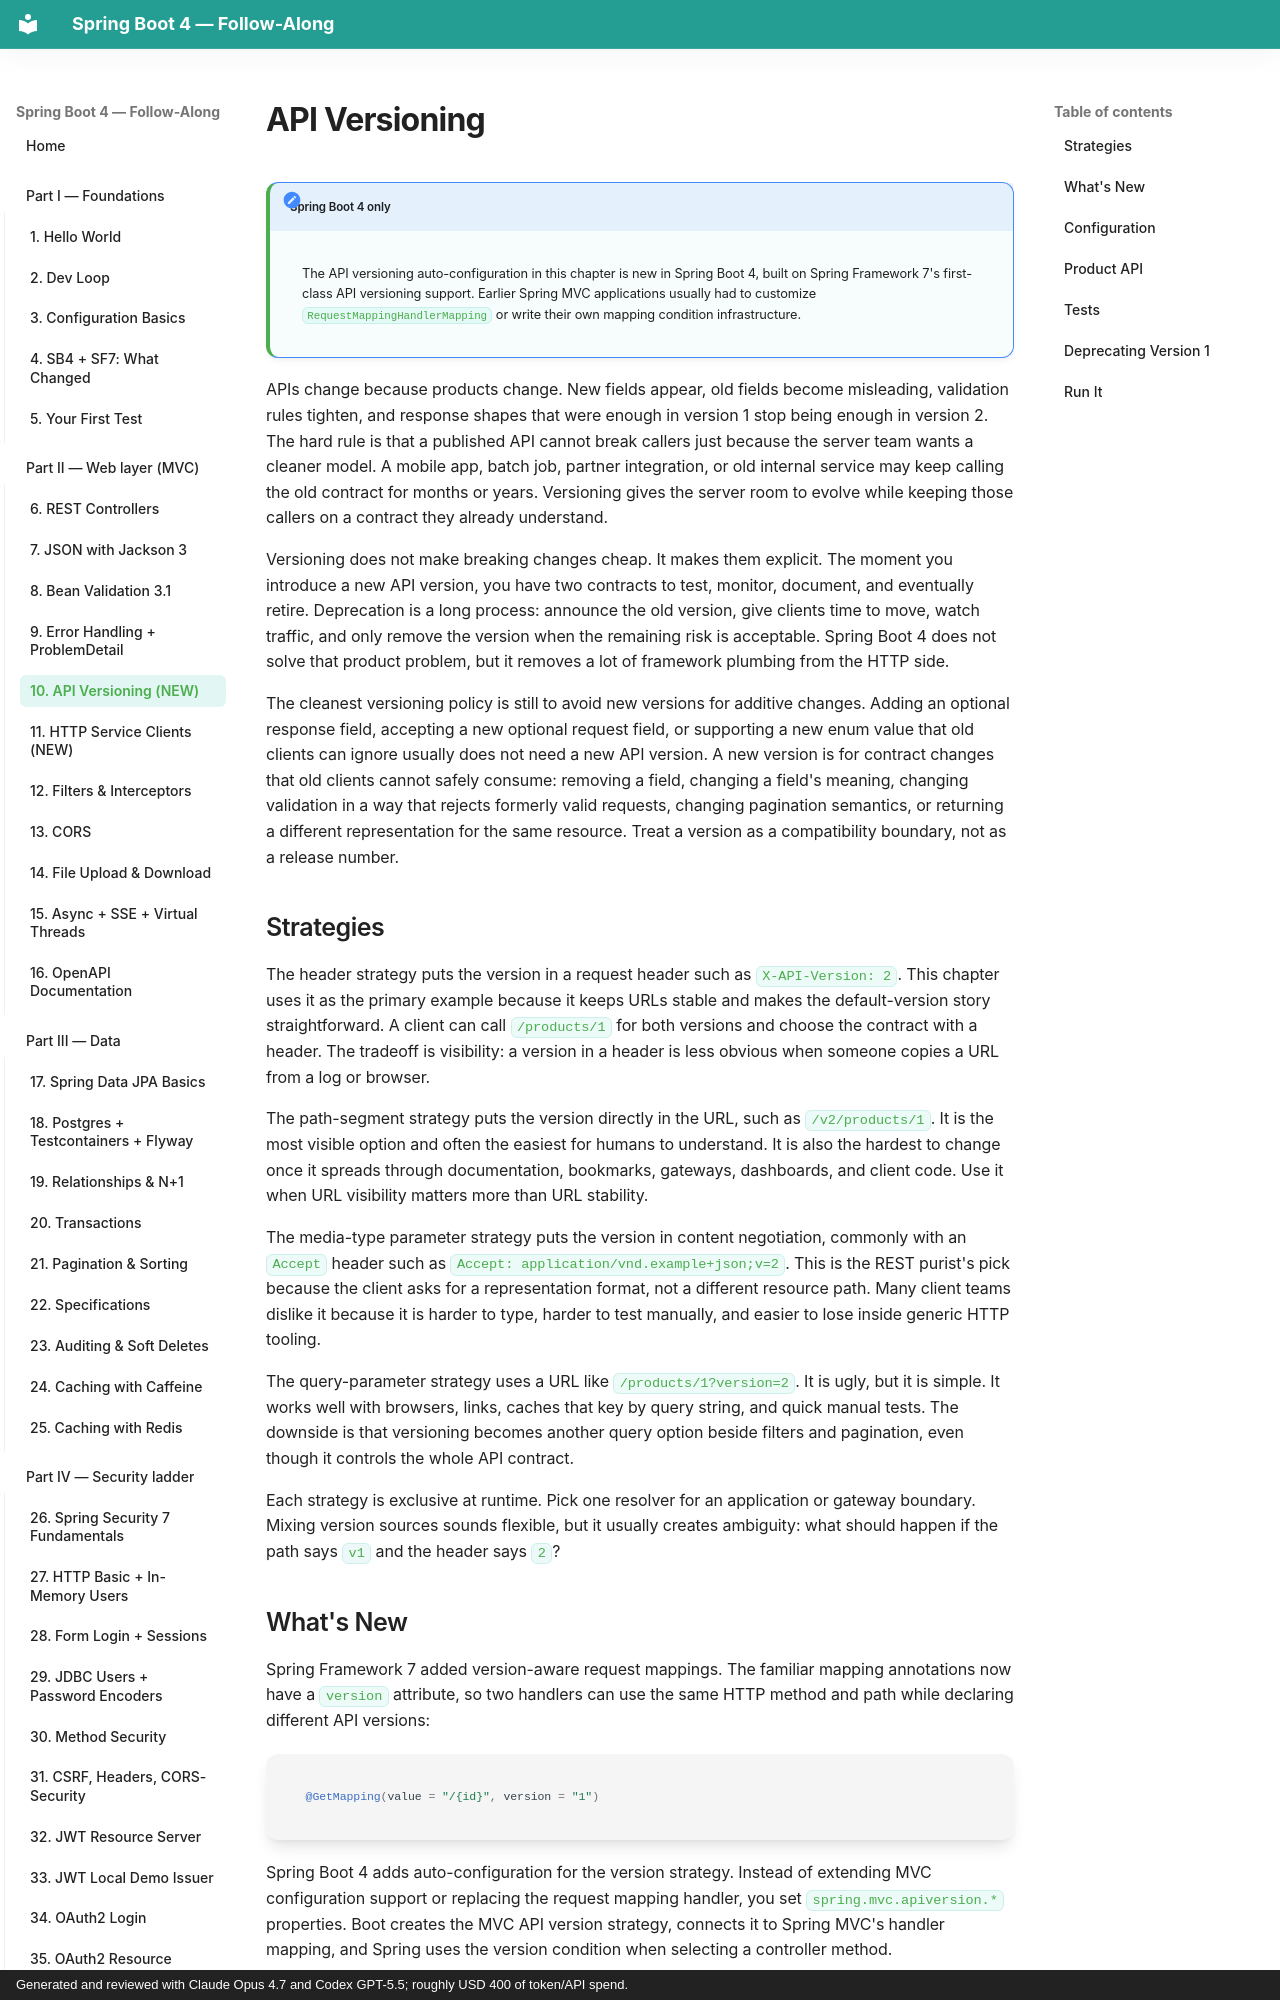

repository: prkprime/Spring-Boot-4-Docs-LLM-generated · page: 02-web/10-api-versioning/index.html · generator: mkdocs · copyright: Generated and reviewed with Claude Opus 4.7 and Codex GPT-5.5; roughly USD 400 of token/API spend.

# API Versioning

!!! note "Spring Boot 4 only"
    The API versioning auto-configuration in this chapter is new in Spring Boot 4, built on Spring Framework 7's first-class API versioning support. Earlier Spring MVC applications usually had to customize `RequestMappingHandlerMapping` or write their own mapping condition infrastructure.

APIs change because products change. New fields appear, old fields become misleading, validation rules tighten, and response shapes that were enough in version 1 stop being enough in version 2. The hard rule is that a published API cannot break callers just because the server team wants a cleaner model. A mobile app, batch job, partner integration, or old internal service may keep calling the old contract for months or years. Versioning gives the server room to evolve while keeping those callers on a contract they already understand.

Versioning does not make breaking changes cheap. It makes them explicit. The moment you introduce a new API version, you have two contracts to test, monitor, document, and eventually retire. Deprecation is a long process: announce the old version, give clients time to move, watch traffic, and only remove the version when the remaining risk is acceptable. Spring Boot 4 does not solve that product problem, but it removes a lot of framework plumbing from the HTTP side.

The cleanest versioning policy is still to avoid new versions for additive changes. Adding an optional response field, accepting a new optional request field, or supporting a new enum value that old clients can ignore usually does not need a new API version. A new version is for contract changes that old clients cannot safely consume: removing a field, changing a field's meaning, changing validation in a way that rejects formerly valid requests, changing pagination semantics, or returning a different representation for the same resource. Treat a version as a compatibility boundary, not as a release number.
